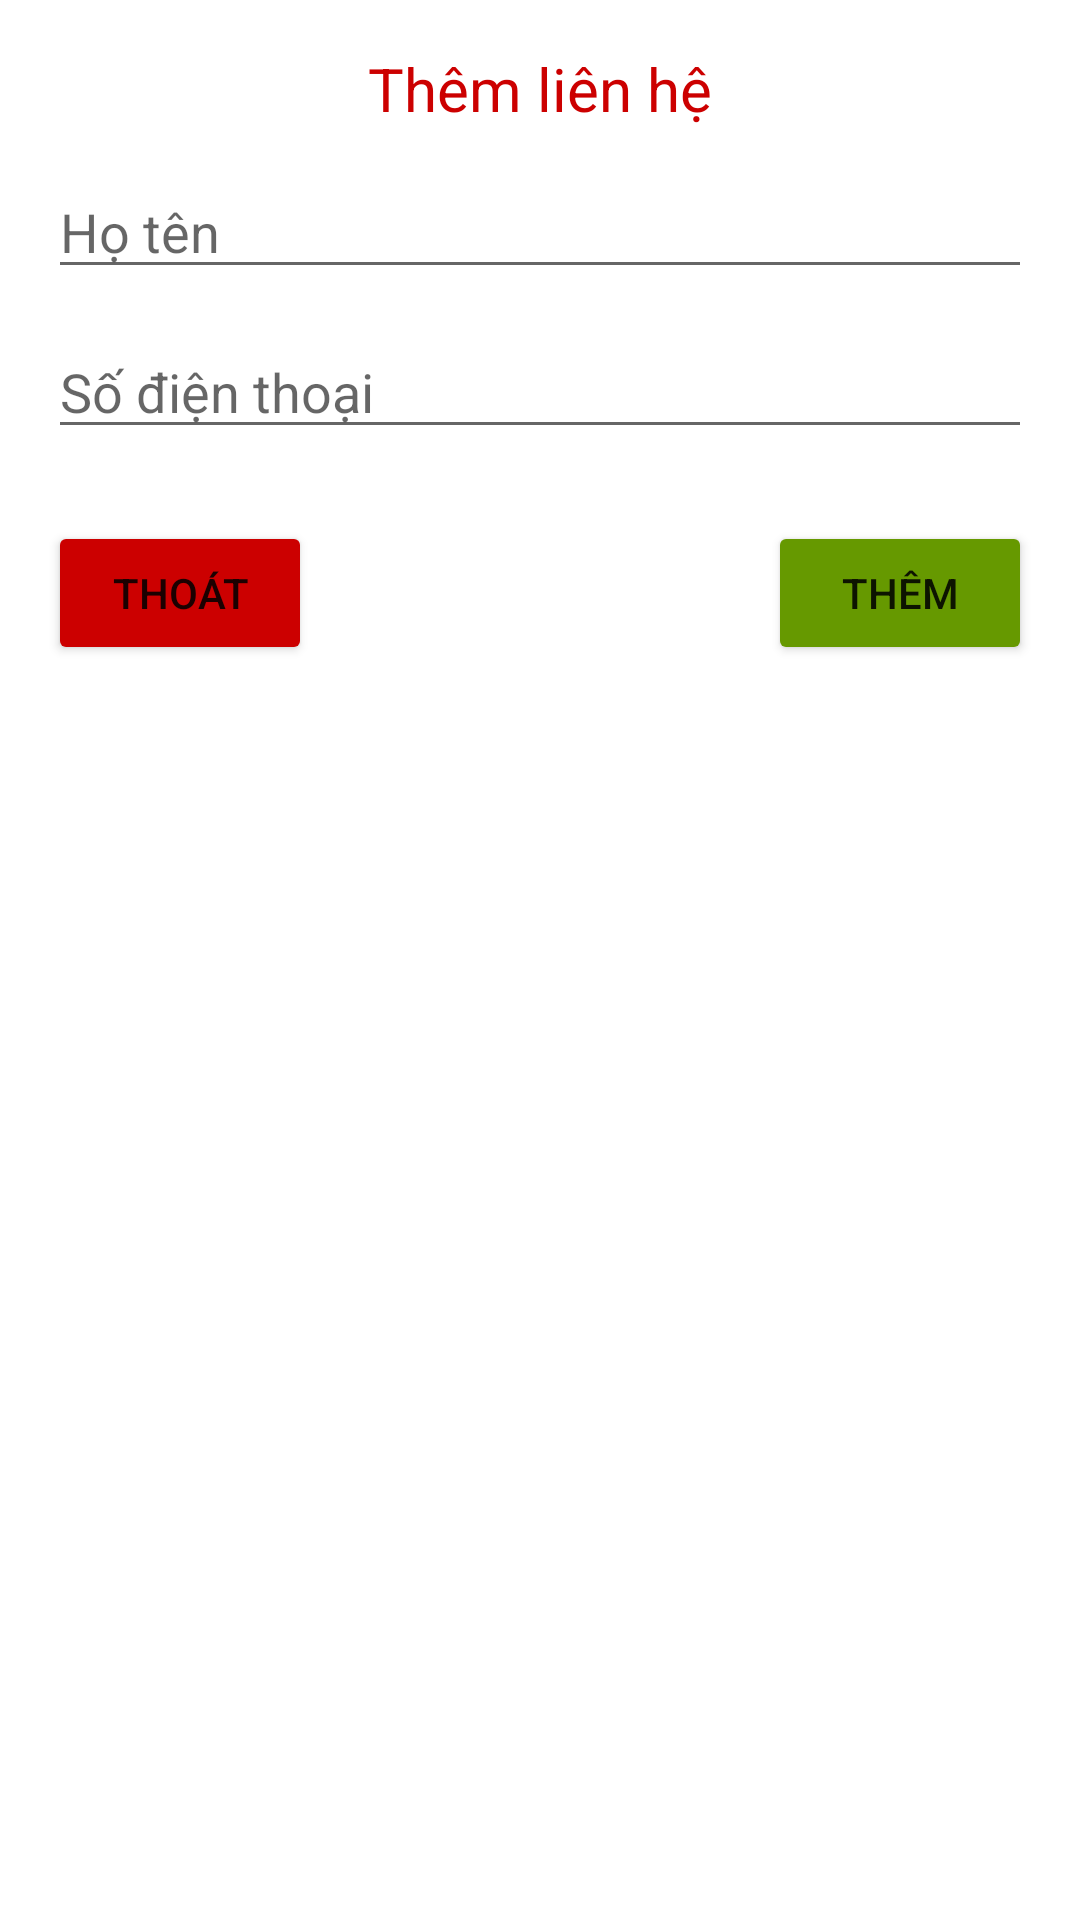

Write the Android layout XML for this screen, with the resource values it uses.
<!-- AndroidManifest.xml: application theme Theme.BasicContactLTMTK11N -->
<!-- res/layout/dialog_contact.xml -->
<?xml version="1.0" encoding="utf-8"?>
<androidx.constraintlayout.widget.ConstraintLayout xmlns:android="http://schemas.android.com/apk/res/android"
    android:layout_width="320dp"
    android:layout_height="wrap_content"
    xmlns:app="http://schemas.android.com/apk/res-auto"
    android:padding="16dp">

    <TextView
        android:id="@+id/tv_dialog_title"
        android:layout_width="wrap_content"
        android:layout_height="wrap_content"
        app:layout_constraintRight_toRightOf="parent"
        app:layout_constraintLeft_toLeftOf="parent"
        app:layout_constraintTop_toTopOf="parent"
        android:text="Thêm liên hệ"
        android:textSize="20sp"
        android:textColor="@android:color/holo_red_dark"/>

    <EditText
        android:id="@+id/edt_dialog_contact"
        android:layout_width="match_parent"
        android:layout_height="wrap_content"
        app:layout_constraintRight_toRightOf="parent"
        app:layout_constraintLeft_toLeftOf="parent"
        app:layout_constraintTop_toBottomOf="@+id/tv_dialog_title"
        android:layout_marginTop="12dp"
        android:hint="Họ tên"
       />

    <EditText
        android:id="@+id/edt_dialog_phone"
        android:layout_width="match_parent"
        android:layout_height="wrap_content"
        app:layout_constraintRight_toRightOf="parent"
        app:layout_constraintLeft_toLeftOf="parent"
        app:layout_constraintTop_toBottomOf="@+id/edt_dialog_contact"
        android:layout_marginTop="12dp"
        android:hint="Số điện thoại"/>

    <Button
        android:id="@+id/btn_dialog_add"
        android:layout_width="wrap_content"
        android:layout_height="wrap_content"
        android:text="Thêm"
        android:backgroundTint="@android:color/holo_green_dark"
        app:layout_constraintRight_toRightOf="parent"
        app:layout_constraintTop_toBottomOf="@id/edt_dialog_phone"
        android:layout_marginTop="24dp" />

    <Button
        android:id="@+id/btn_dialog_cancel"
        android:layout_width="wrap_content"
        android:layout_height="wrap_content"
        android:text="Thoát"
        android:backgroundTint="@android:color/holo_red_dark"
        app:layout_constraintLeft_toLeftOf="parent"
        app:layout_constraintTop_toBottomOf="@id/edt_dialog_phone"
        android:layout_marginTop="24dp" />

</androidx.constraintlayout.widget.ConstraintLayout>
<!-- resources referenced by this layout -->
<resources>
  <style name="Theme.BasicContactLTMTK11N" parent="Theme.MaterialComponents.DayNight.DarkActionBar">
          
          <item name="colorPrimary">@color/purple_500</item>
          <item name="colorPrimaryVariant">@color/purple_700</item>
          <item name="colorOnPrimary">@color/white</item>
          
          <item name="colorSecondary">@color/teal_200</item>
          <item name="colorSecondaryVariant">@color/teal_700</item>
          <item name="colorOnSecondary">@color/black</item>
          
          <item name="android:statusBarColor" tools:targetApi="l">?attr/colorPrimaryVariant</item>
          
      </style>
  <!-- not gathered from this repository: default colours our renderer supplied (Android Studio template values) -->
  <color name="purple_500">#FF6200EE</color>
  <color name="purple_700">#FF3700B3</color>
  <color name="teal_200">#FF03DAC5</color>
  <color name="teal_700">#FF018786</color>
  <color name="black">#FF000000</color>
  <color name="white">#FFFFFFFF</color>
</resources>
